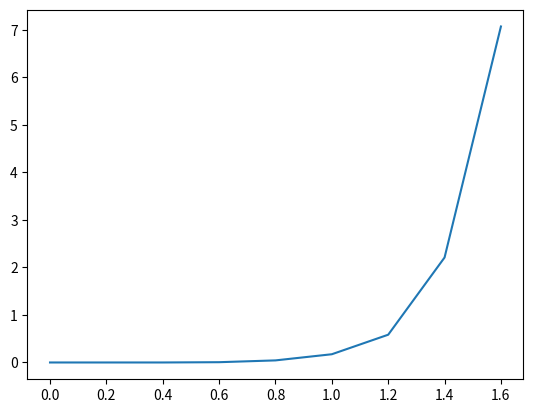

Generate this figure with matplotlib:
import numpy as np
import matplotlib.pyplot as plt
from scipy.integrate import solve_ivp


# y''' + y'' -10y' + 9y = 0
# u = y
# u' = y' = v
# v' = y'' = w
# w' = y''' = -y'' + 10y' - 9y = -w + 10v - 9u
#
# u(0) = 0
# v(0) = 0
# w(0) = 1

def rhs(s, v):
    return [v[1], v[2], -v[2] + 10 * v[1] - 9 * v[0]]


res = solve_ivp(rhs, (0, 2), [0, 0, 1])

y = res.y[0]
print(y)

# time points
t = np.arange(0.0, 2.0, 0.2)

plt.plot(t[:len(y)], y)
plt.show()